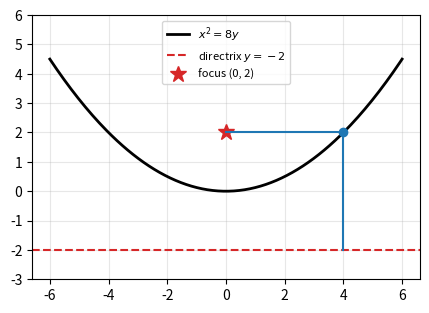

This figure's Python source:
# Listing 9.1: A parabola is the set of points equidistant from a focus and a directrix
import numpy as np
import matplotlib.pyplot as plt

c = 2                                   # x^2 = 4cy = 8y: focus (0, 2), directrix y = -2
x = np.linspace(-6, 6, 13)
y = x**2 / (4*c)
d_focus = np.sqrt(x**2 + (y - c)**2)
d_directrix = y + c
print(" x      y   dist to focus   dist to directrix")
for row in zip(x[::3], y[::3], d_focus[::3], d_directrix[::3]):
    print("{:>3.0f} {:>6.2f} {:>15.4f} {:>19.4f}".format(*row))

X = np.linspace(-6, 6, 200)
plt.figure(figsize=(5, 3.8))
plt.plot(X, X**2/(4*c), "k", lw=2, label="$x^2 = 8y$")
plt.axhline(-c, color="C3", ls="--", label="directrix $y=-2$")
plt.plot(0, c, "C3*", ms=12, label="focus (0, 2)")
P = (4, 2)                              # a sample point on the parabola
plt.plot([P[0], 0], [P[1], c], "C0"); plt.plot([P[0], P[0]], [P[1], -c], "C0")
plt.plot(*P, "C0o")
plt.gca().set_aspect("equal"); plt.ylim(-3, 6); plt.grid(alpha=0.3); plt.legend(fontsize=8)
plt.show()
